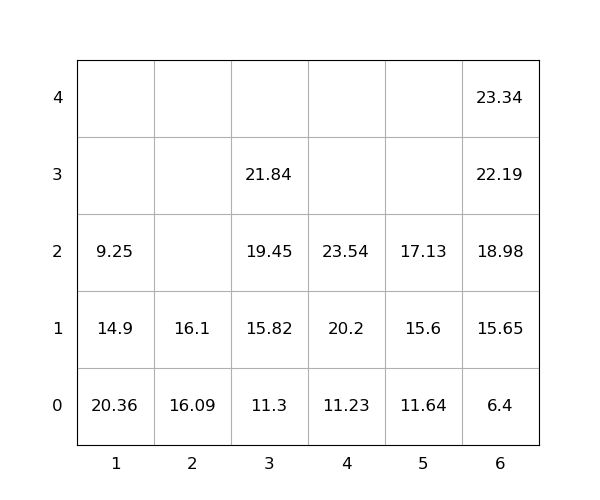

Data behind this chart, as committed beside it:
idx, loc_x, loc_y, loc_z, weight, seq, emerg, reloc, size(ft)
1, 6, 0, 0, 6.4, 0, 0, 0, 20
2, 4, 0, 0, 11.23, 0, 0, 0, 20
3, 4, 0, 1, 20.2, 0, 0, 0, 20
4, 2, 0, 0, 16.09, 0, 0, 0, 20
5, 4, 0, 2, 23.54, 0, 0, 0, 20
6, 3, 0, 0, 11.3, 1, 0, 0, 20
7, 3, 0, 1, 15.82, 2, 0, 0, 20
8, 6, 0, 1, 15.65, 3, 0, 0, 20
9, 1, 0, 0, 20.36, 4, 0, 1.0, 20
10, 3, 0, 2, 19.45, 5, 0, 0, 20
11, 6, 0, 2, 18.98, 6, 0, 0, 20
12, 6, 0, 3, 22.19, 7, 0, 0, 20
13, 6, 0, 4, 23.34, 8, 0, 0, 20
14, 5, 0, 0, 11.64, 9, 0, 0, 20
15, 5, 0, 1, 15.6, 10, 0, 0, 20
16, 5, 0, 2, 17.13, 11, 0, 0, 20
17, 2, 0, 1, 16.1, 12, 0, 0, 20
18, 1, 0, 1, 14.9, 13, 0, 1.0, 20
19, 3, 0, 3, 21.84, 14, 0, 0, 20
20, 1, 0, 2, 9.25, 15, 0, 1.0, 20
